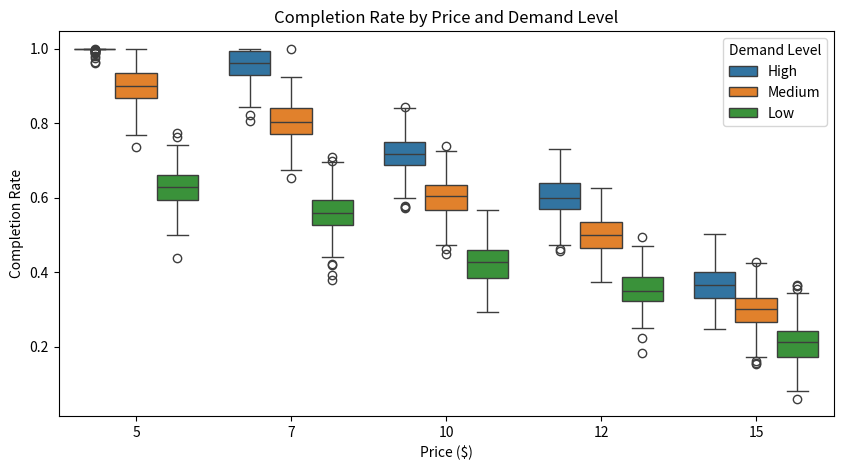
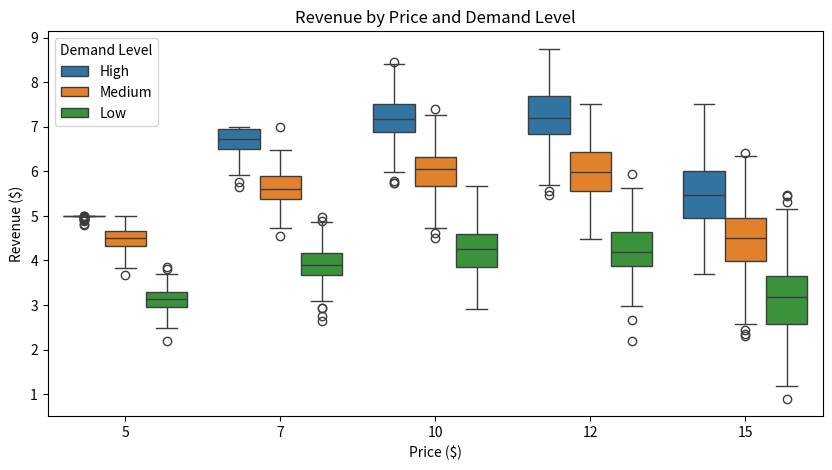

The matplotlib source for these figures, in order:


# =======================================
# Create dataset for MAB simulation
# =======================================
#%%
# Ride ID: Unique identifier for each ride.
# Time of Day: Morning, Afternoon, Evening, Night.
# Day of Week: Weekday vs. Weekend.
# Base Price: Different price points (e.g., $5, $7, $10, $12, etc.).
# Demand Level: Low, Medium, High.
# Completion Rate: % of users who accept the ride at a given price.
# Revenue per Ride: Price × Completion Rate (to help measure optimal pricing).
# We'll also assume that higher prices lower completion rates, but that demand fluctuates based on the time of day and whether it's a weekday or weekend.
import numpy as np
import pandas as pd
import matplotlib.pyplot as plt
import seaborn as sns

# Set random seed for reproducibility
np.random.seed(42)

# Define parameters
num_rides = 5000

# Time of day categories
time_of_day = np.random.choice(["Morning", "Afternoon", "Evening", "Night"], size=num_rides, p=[0.3, 0.3, 0.3, 0.1])

# Day of week categories (Weekdays more frequent than weekends)
day_of_week = np.random.choice(["Weekday", "Weekend"], size=num_rides, p=[0.7, 0.3])

# Price options
price_options = [5, 7, 10, 12, 15]
prices = np.random.choice(price_options, size=num_rides)

# Demand levels (higher in evening and weekends)
demand_levels = []
for tod, dow in zip(time_of_day, day_of_week):
    if tod == "Evening" or dow == "Weekend":
        demand_levels.append(np.random.choice(["Low", "Medium", "High"], p=[0.2, 0.3, 0.5]))
    else:
        demand_levels.append(np.random.choice(["Low", "Medium", "High"], p=[0.4, 0.4, 0.2]))
demand_levels = np.array(demand_levels)

# Completion rate (probability of accepting the ride) - varies with price and demand
# This would be based on historical data in real life
def get_completion_rate(price, demand):
    base_rate = {5: 0.9, 7: 0.8, 10: 0.6, 12: 0.5, 15: 0.3}[price]
    demand_factor = {"Low": 0.7, "Medium": 1.0, "High": 1.2}[demand]
    return np.clip(base_rate * demand_factor + np.random.normal(0, 0.05), 0, 1)

completion_rates = np.array([get_completion_rate(p, d) for p, d in zip(prices, demand_levels)])

# Revenue per ride = price * completion rate
revenues = prices * completion_rates

# Create DataFrame
df = pd.DataFrame({
    "Ride_ID": np.arange(num_rides),
    "Time_of_Day": time_of_day,
    "Day_of_Week": day_of_week,
    "Price": prices,
    "Demand_Level": demand_levels,
    "Completion_Rate": completion_rates,
    "Revenue": revenues
})

df.head()
#%%

# =======================================
# Visualize the dataset
# =======================================
#%%
# Summary statistics
summary = df.groupby(["Price", "Demand_Level"]).agg({"Completion_Rate": "mean", "Revenue": "mean"}).reset_index()

# Plot completion rate vs. price
plt.figure(figsize=(10, 5))
sns.boxplot(data=df, x="Price", y="Completion_Rate", hue="Demand_Level")
plt.title("Completion Rate by Price and Demand Level")
plt.ylabel("Completion Rate")
plt.xlabel("Price ($)")
plt.legend(title="Demand Level")
plt.show()

# Plot revenue distribution per price
plt.figure(figsize=(10, 5))
sns.boxplot(data=df, x="Price", y="Revenue", hue="Demand_Level")
plt.title("Revenue by Price and Demand Level")
plt.ylabel("Revenue ($)")
plt.xlabel("Price ($)")
plt.legend(title="Demand Level")
plt.show()
#%%

# =======================================
# Greedy Algorithm
# =======================================
#%%
import numpy as np
import pandas as pd
import random

# Define possible price points
prices = [5, 7, 10, 12, 15]

# Simulated demand function (higher price -> lower acceptance rate)
def get_completion_rate(price, demand_level):
    base_rate = {5: 0.75, 7: 0.6, 10: 0.45, 12: 0.35, 15: 0.25}  # Base acceptance rates
    demand_factor = 1.2 if demand_level == "High" else 0.8  # Adjust for demand
    return min(1, base_rate[price] * demand_factor)  # Ensure rate is <= 1

# Generate synthetic dataset
np.random.seed(42)
n_samples = 5000  # Total ride offers
demand_levels = ["Low", "High"]
time_of_day = ["Morning", "Afternoon", "Evening", "Night"]
days_of_week = ["Weekday", "Weekend"]

data = []
for _ in range(n_samples):
    price = random.choice(prices)
    demand = random.choice(demand_levels)
    tod = random.choice(time_of_day)
    dow = random.choice(days_of_week)
    
    completion_rate = get_completion_rate(price, demand)
    accepted = np.random.rand() < completion_rate  # Simulate ride acceptance
    revenue = price if accepted else 0  # Earn revenue if ride is accepted
    
    data.append([price, demand, tod, dow, accepted, revenue])

df = pd.DataFrame(data, columns=["Price", "Demand_Level", "Time_of_Day", "Day_of_Week", "Accepted", "Revenue"])

# Implement Greedy Algorithm
price_revenue = {p: [] for p in prices}  # Track revenue for each price

def greedy_bandit(n_rounds=1000):
    chosen_prices = []
    total_revenue = 0
    
    for _ in range(n_rounds):
        # Pick price with highest average revenue (or random if no history)
        avg_revenues = {p: np.mean(price_revenue[p]) if price_revenue[p] else 0 for p in prices}
        best_price = max(avg_revenues, key=avg_revenues.get)
        
        # Simulate a new ride at the chosen price
        sample = df[df['Price'] == best_price].sample(1).iloc[0]
        revenue = sample["Revenue"]
        
        # Update records
        price_revenue[best_price].append(revenue)
        total_revenue += revenue
        chosen_prices.append(best_price)
    
    return chosen_prices, total_revenue

# Run the greedy algorithm
chosen_prices, total_revenue = greedy_bandit()

# Display results
chosen_price_counts = pd.Series(chosen_prices).value_counts().sort_index()
print("Final chosen price distribution:")
print(chosen_price_counts)
print(f"Total revenue over {len(chosen_prices)} rounds: ${total_revenue}")
#%%